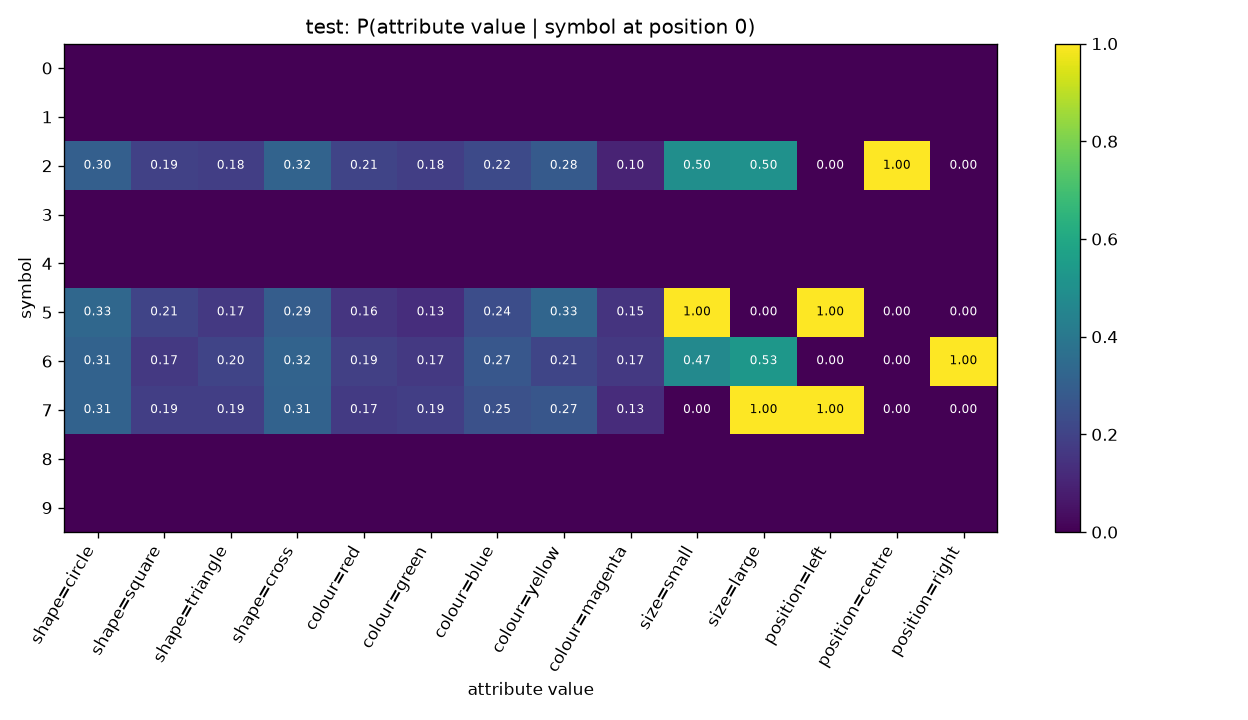

The table this chart was drawn from, first rows:
symbol, shape=circle, shape=square, shape=triangle, shape=cross, colour=red, colour=green, colour=blue, colour=yellow, colour=magenta, size=small, size=large, position=left, position=centre, position=right
0, , , , , , , , , , , , , , 
1, , , , , , , , , , , , , , 
2, 0.3046, 0.1938, 0.1846, 0.3169, 0.2062, 0.1846, 0.2246, 0.2831, 0.1015, 0.4954, 0.5046, 0.0, 1.0, 0.0
3, , , , , , , , , , , , , , 
4, , , , , , , , , , , , , , 
5, 0.3333, 0.2069, 0.1667, 0.2931, 0.1552, 0.1322, 0.2356, 0.3276, 0.1494, 1.0, 0.0, 1.0, 0.0, 0.0
6, 0.3135, 0.1661, 0.2038, 0.3166, 0.1881, 0.1661, 0.2696, 0.21, 0.1661, 0.4702, 0.5298, 0.0, 0.0, 1.0
7, 0.3132, 0.1868, 0.1868, 0.3132, 0.1703, 0.1868, 0.2473, 0.2692, 0.1264, 0.0, 1.0, 1.0, 0.0, 0.0
8, , , , , , , , , , , , , , 
9, , , , , , , , , , , , , , 
